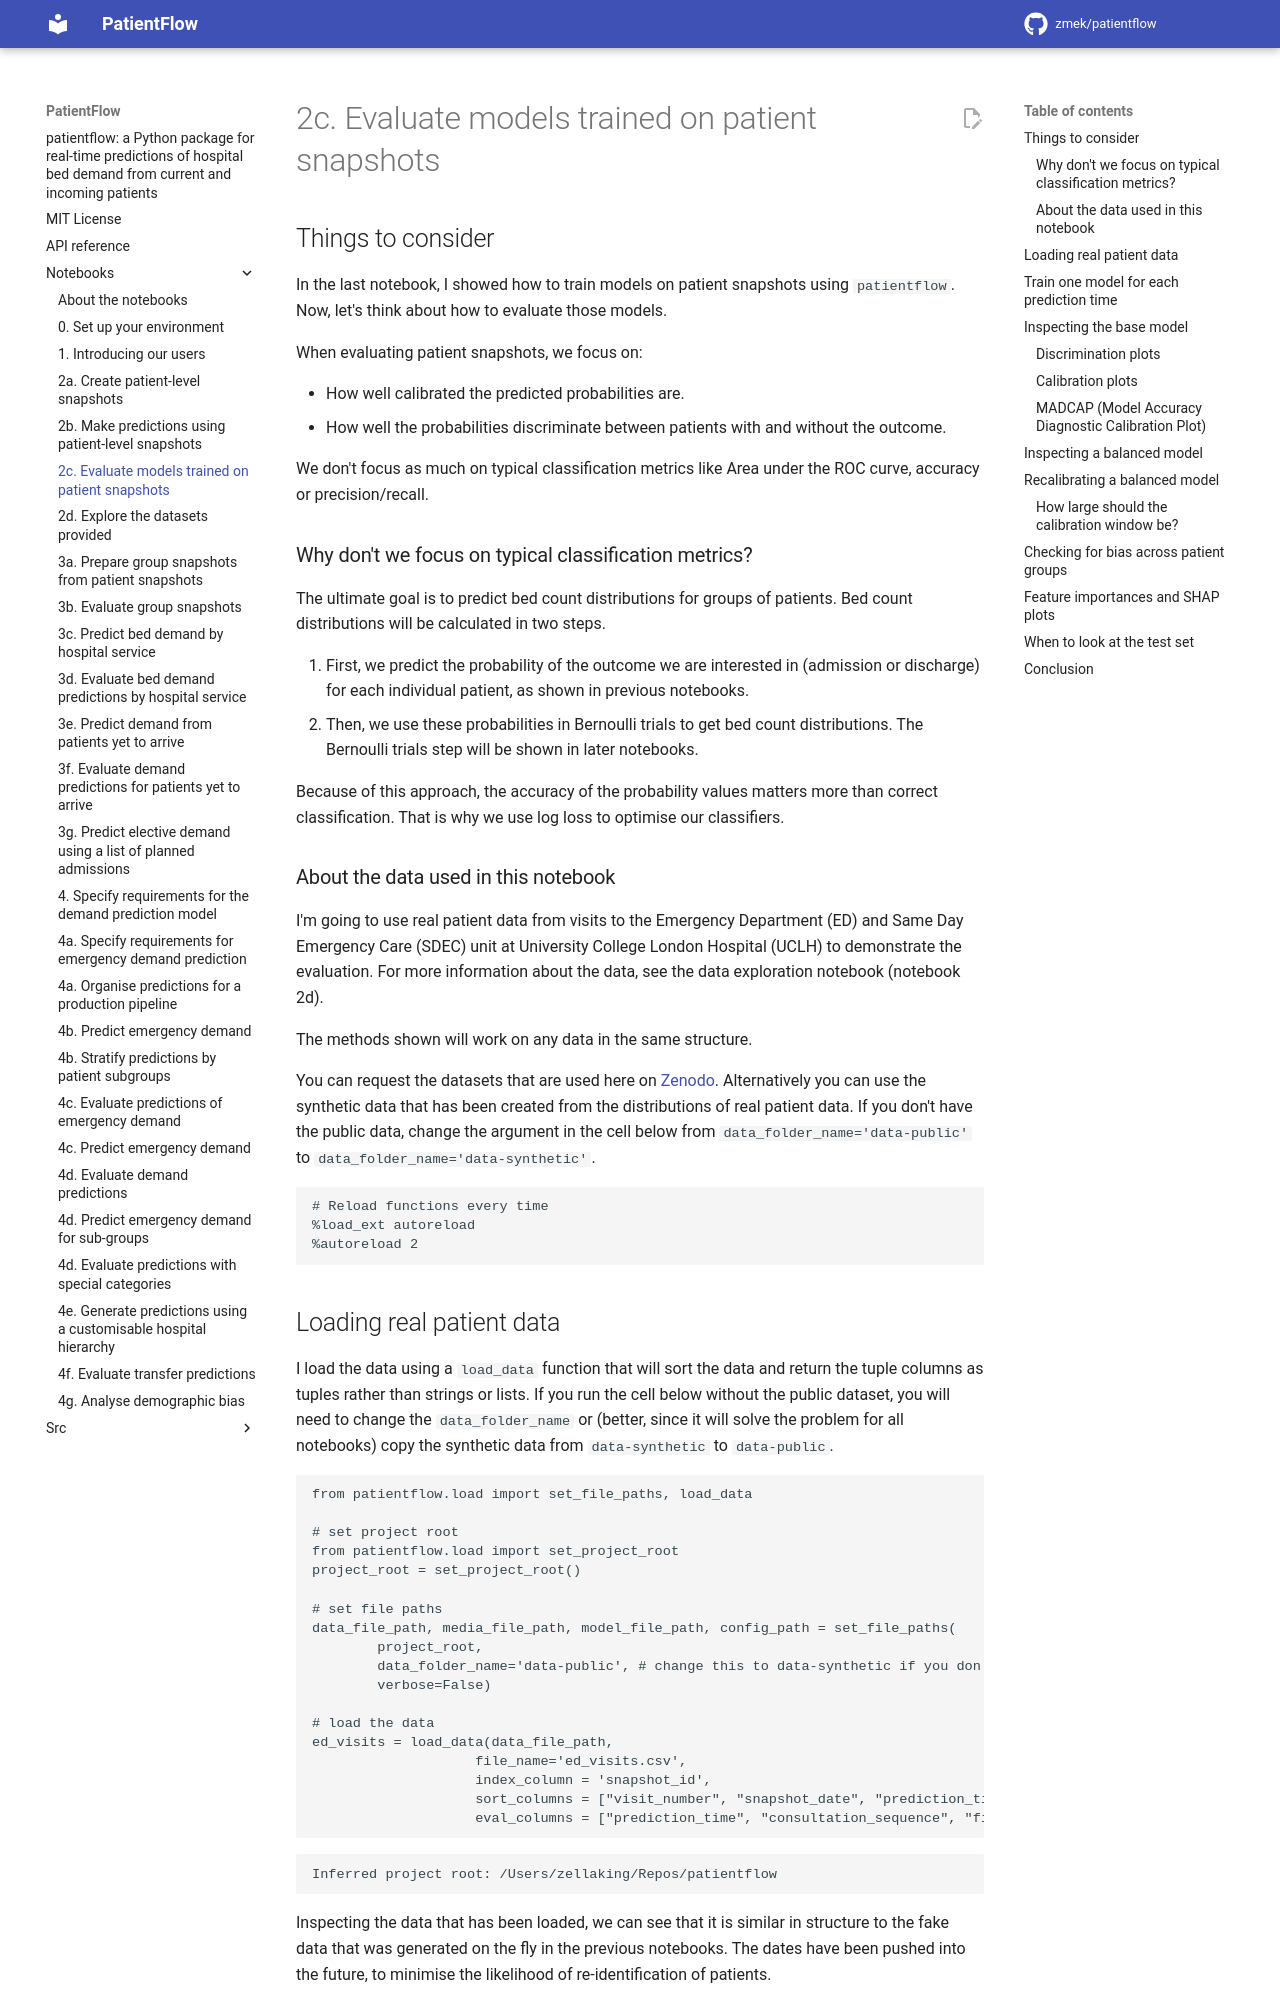

repository: UCL-CORU/patientflow · page: notebooks/2c_Evaluate_patient_snapshot_models/index.html · generator: mkdocs

# 2c. Evaluate models trained on patient snapshots

## Things to consider

In the last notebook, I showed how to train models on patient snapshots using `patientflow`. Now, let's think about how to evaluate those models.

When evaluating patient snapshots, we focus on:

- How well calibrated the predicted probabilities are.
- How well the probabilities discriminate between patients with and without the outcome.

We don't focus as much on typical classification metrics like Area under the ROC curve, accuracy or precision/recall.
